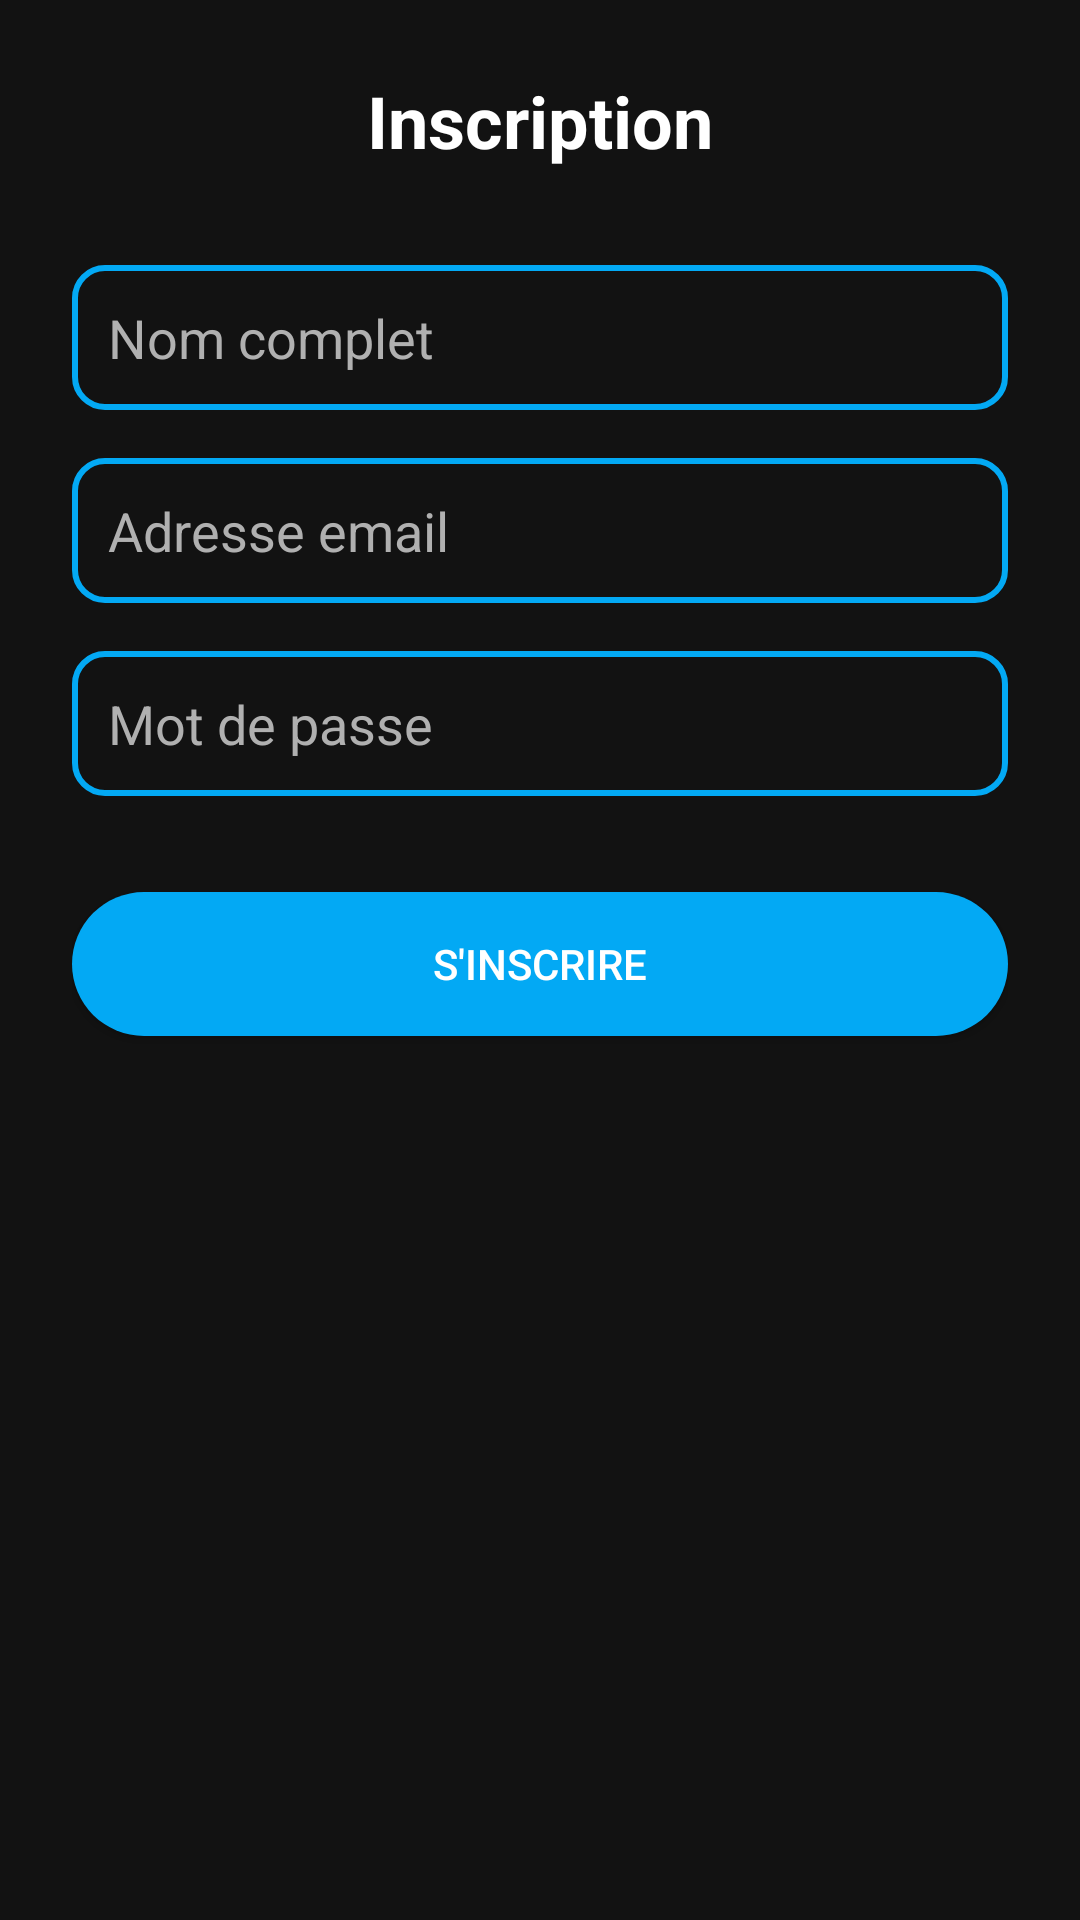

Layout XML and referenced resources for this Android screen:
<!-- AndroidManifest.xml: application theme Theme.VIPCinema -->
<!-- res/layout/activity_register.xml -->
<?xml version="1.0" encoding="utf-8"?>
<LinearLayout 
    xmlns:android="http://schemas.android.com/apk/res/android"
    android:layout_width="match_parent"
    android:layout_height="match_parent"
    android:orientation="vertical"
    android:background="#121212"
    android:padding="24dp"
    android:gravity="center_horizontal">

    
    <TextView
        android:id="@+id/registerTitle"
        android:layout_width="wrap_content"
        android:layout_height="wrap_content"
        android:text="Inscription"
        android:textColor="#FFFFFF"
        android:textSize="24sp"
        android:textStyle="bold"
        android:layout_marginBottom="32dp" />

    
    <EditText
        android:id="@+id/nameInput"
        android:layout_width="match_parent"
        android:layout_height="wrap_content"
        android:hint="Nom complet"
        android:textColor="#FFFFFF"
        android:textColorHint="#B0B0B0"
        android:background="@drawable/edittext_background"
        android:inputType="textPersonName"
        android:padding="12dp"
        android:layout_marginBottom="16dp"/>

    
    <EditText
        android:id="@+id/emailInput"
        android:layout_width="match_parent"
        android:layout_height="wrap_content"
        android:hint="Adresse email"
        android:textColor="#FFFFFF"
        android:textColorHint="#B0B0B0"
        android:background="@drawable/edittext_background"
        android:inputType="textEmailAddress"
        android:padding="12dp"
        android:layout_marginBottom="16dp"/>

    
    <EditText
        android:id="@+id/passwordInput"
        android:layout_width="match_parent"
        android:layout_height="wrap_content"
        android:hint="Mot de passe"
        android:textColor="#FFFFFF"
        android:textColorHint="#B0B0B0"
        android:background="@drawable/edittext_background"
        android:inputType="textPassword"
        android:padding="12dp"
        android:layout_marginBottom="32dp"/>

    
    <Button
        android:id="@+id/registerBtn"
        android:layout_width="match_parent"
        android:layout_height="wrap_content"
        android:text="S'INSCRIRE"
        android:textColor="#FFFFFF"
        android:backgroundTint="#03A9F4"
        android:background="@drawable/rounded_corners"
        android:padding="14dp"/>
</LinearLayout>
<!-- resources referenced by this layout -->
<resources>
  <!-- drawable edittext_background (drawable) -->
  <shape xmlns:android="http://schemas.android.com/apk/res/android" android:shape="rectangle">
      <solid android:color="@android:color/transparent" />
      <stroke android:width="2dp" android:color="#03A9F4" />
      <corners android:radius="10dp" />
  </shape>
  <!-- drawable rounded_corners (drawable) -->
  <shape xmlns:android="http://schemas.android.com/apk/res/android" android:shape="rectangle">
      <solid android:color="#03A9F4" />
      <corners android:radius="50dp"/>
  </shape>
  <style name="Theme.VIPCinema" parent="Base.Theme.VIPCinema" />
  <style name="Base.Theme.VIPCinema" parent="Theme.Material3.DayNight.NoActionBar">
          
          
      </style>
</resources>
